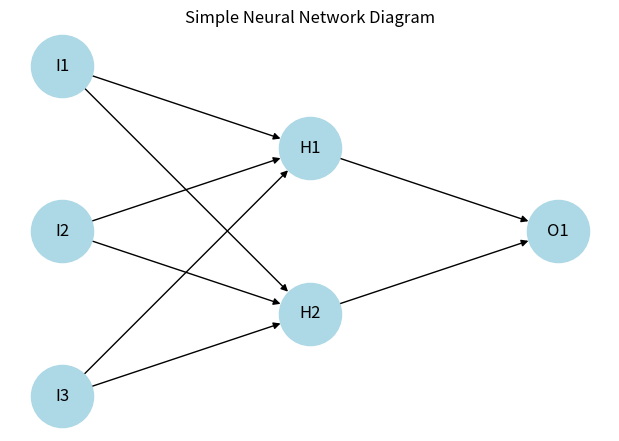

Source code (Python):
import matplotlib.pyplot as plt
import networkx as nx

# Define a simple NN: 3 inputs -> 2 hidden -> 1 output
G = nx.DiGraph()

# Layers
input_nodes = ["I1", "I2", "I3"]
hidden_nodes = ["H1", "H2"]
output_nodes = ["O1"]

# Add edges (fully connected)
for i in input_nodes:
    for h in hidden_nodes:
        G.add_edge(i, h)
for h in hidden_nodes:
    for o in output_nodes:
        G.add_edge(h, o)

# Position nodes in layers
pos = {
    "I1": (0, 0), "I2": (0, -1), "I3": (0, -2),
    "H1": (2, -0.5), "H2": (2, -1.5),
    "O1": (4, -1)
}

plt.figure(figsize=(6,4))
nx.draw(G, pos, with_labels=True, node_size=2000, node_color="lightblue", arrows=True)
plt.title("Simple Neural Network Diagram")
plt.savefig("neural_network_diagram.png")
print("✅ Diagram saved as neural_network_diagram.png")
